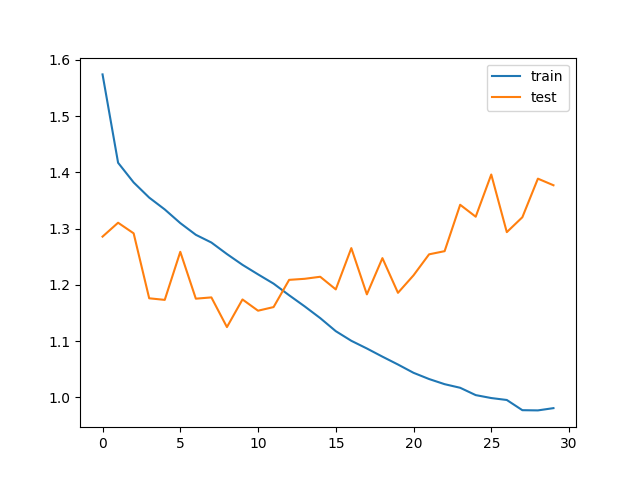

Source data for this figure (header and first rows):
train_loss, test_loss, save
1.574, 1.286, V
1.417, 1.311, 
1.382, 1.292, 
1.355, 1.176, V
1.334, 1.173, V
1.31, 1.259, 
1.289, 1.176, 
1.275, 1.178, 
1.255, 1.125, V
1.236, 1.174, 
1.219, 1.154, 
1.202, 1.161, 
1.182, 1.209, 
1.162, 1.211, 
1.141, 1.215, 
1.118, 1.192, 
1.101, 1.265, 
1.087, 1.183, 
1.073, 1.248, 
1.059, 1.186, 
1.044, 1.217, 
1.033, 1.254, 
1.024, 1.26, 
1.017, 1.342, 
1.004, 1.321, 
0.9989, 1.396, 
0.9955, 1.294, 
0.9773, 1.32, 
0.977, 1.389, 
0.981, 1.377, 
